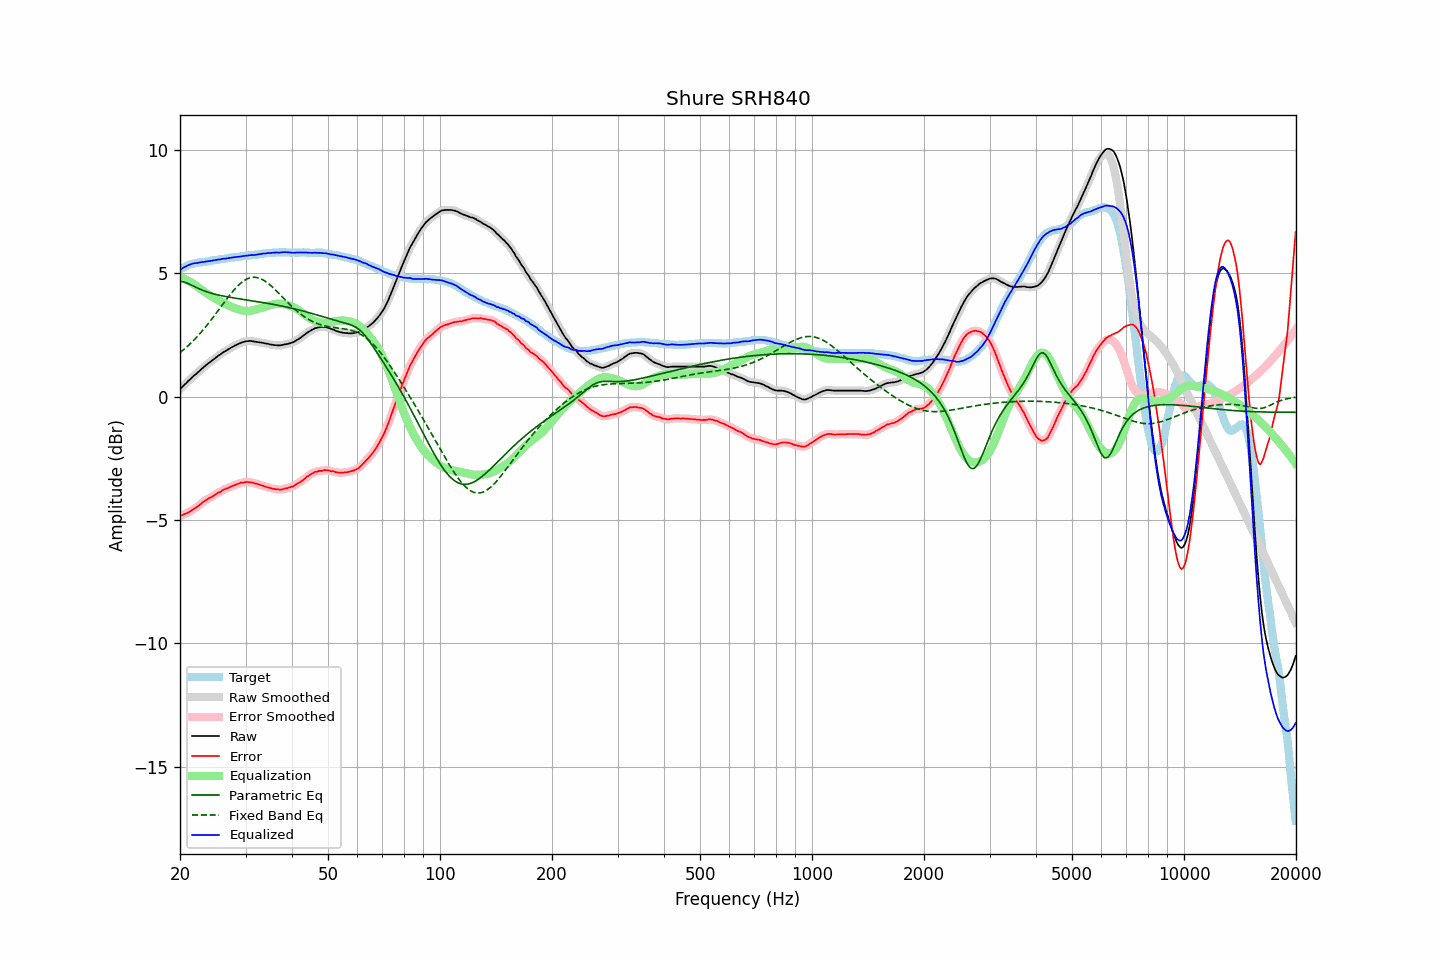

Source data for this figure (header and first rows):
frequency, raw, error, smoothed, error_smoothed, equalization, parametric_eq, fixed_band_eq, equalized_raw, equalized_smoothed, target
20.00, 0.30, -4.84, 0.30, -4.84, 4.84, 4.67, 1.78, 5.14, 5.14, 5.14
20.20, 0.36, -4.82, 0.37, -4.81, 4.81, 4.66, 1.83, 5.18, 5.18, 5.18
20.40, 0.43, -4.79, 0.43, -4.79, 4.79, 4.65, 1.89, 5.22, 5.22, 5.22
20.61, 0.49, -4.76, 0.49, -4.76, 4.76, 4.63, 1.94, 5.25, 5.25, 5.25
20.81, 0.55, -4.73, 0.56, -4.73, 4.73, 4.61, 2.00, 5.28, 5.29, 5.29
21.02, 0.62, -4.70, 0.62, -4.70, 4.70, 4.58, 2.06, 5.32, 5.32, 5.33
21.23, 0.68, -4.66, 0.68, -4.67, 4.66, 4.55, 2.12, 5.35, 5.35, 5.35
21.44, 0.74, -4.62, 0.75, -4.62, 4.63, 4.52, 2.18, 5.37, 5.37, 5.37
21.66, 0.80, -4.58, 0.80, -4.58, 4.58, 4.49, 2.25, 5.39, 5.39, 5.39
21.87, 0.86, -4.53, 0.86, -4.54, 4.54, 4.46, 2.31, 5.41, 5.40, 5.40
22.09, 0.91, -4.50, 0.92, -4.50, 4.50, 4.43, 2.38, 5.41, 5.41, 5.42
22.31, 0.97, -4.45, 0.97, -4.45, 4.45, 4.40, 2.45, 5.42, 5.42, 5.43
22.54, 1.03, -4.40, 1.03, -4.40, 4.40, 4.37, 2.52, 5.43, 5.43, 5.44
22.76, 1.09, -4.35, 1.09, -4.35, 4.35, 4.34, 2.60, 5.44, 5.44, 5.45
22.99, 1.15, -4.29, 1.15, -4.30, 4.30, 4.31, 2.67, 5.46, 5.45, 5.45
23.22, 1.20, -4.25, 1.21, -4.25, 4.26, 4.29, 2.75, 5.46, 5.46, 5.46
23.45, 1.26, -4.20, 1.26, -4.20, 4.21, 4.26, 2.83, 5.47, 5.47, 5.47
23.69, 1.31, -4.16, 1.31, -4.16, 4.17, 4.24, 2.91, 5.48, 5.48, 5.47
23.92, 1.36, -4.12, 1.37, -4.12, 4.12, 4.22, 2.99, 5.49, 5.49, 5.48
24.16, 1.41, -4.09, 1.41, -4.09, 4.08, 4.20, 3.08, 5.50, 5.50, 5.50
24.40, 1.46, -4.06, 1.46, -4.05, 4.05, 4.18, 3.16, 5.51, 5.51, 5.52
24.65, 1.51, -4.01, 1.51, -4.01, 4.01, 4.16, 3.25, 5.52, 5.52, 5.52
24.89, 1.56, -3.97, 1.57, -3.97, 3.97, 4.15, 3.33, 5.53, 5.53, 5.53
25.14, 1.61, -3.93, 1.61, -3.93, 3.93, 4.13, 3.42, 5.55, 5.54, 5.54
25.39, 1.66, -3.89, 1.66, -3.89, 3.89, 4.11, 3.51, 5.56, 5.55, 5.55
25.65, 1.70, -3.87, 1.71, -3.86, 3.86, 4.10, 3.60, 5.56, 5.57, 5.57
25.91, 1.75, -3.82, 1.75, -3.82, 3.82, 4.09, 3.69, 5.57, 5.58, 5.57
26.16, 1.80, -3.78, 1.80, -3.78, 3.79, 4.07, 3.78, 5.59, 5.58, 5.58
26.43, 1.83, -3.76, 1.84, -3.75, 3.76, 4.06, 3.86, 5.59, 5.59, 5.59
26.69, 1.87, -3.73, 1.88, -3.73, 3.73, 4.05, 3.95, 5.60, 5.60, 5.60
26.96, 1.91, -3.70, 1.91, -3.70, 3.70, 4.04, 4.04, 5.61, 5.61, 5.62
27.23, 1.95, -3.67, 1.95, -3.67, 3.67, 4.03, 4.12, 5.62, 5.62, 5.63
27.50, 1.99, -3.64, 1.99, -3.64, 3.64, 4.01, 4.20, 5.63, 5.63, 5.64
27.77, 2.02, -3.61, 2.03, -3.61, 3.61, 4.00, 4.28, 5.64, 5.64, 5.64
28.05, 2.06, -3.59, 2.06, -3.59, 3.59, 3.99, 4.35, 5.65, 5.65, 5.66
28.33, 2.09, -3.56, 2.09, -3.56, 3.56, 3.98, 4.42, 5.66, 5.66, 5.65
28.62, 2.12, -3.54, 2.13, -3.54, 3.54, 3.97, 4.49, 5.66, 5.66, 5.66
28.90, 2.15, -3.52, 2.15, -3.52, 3.52, 3.96, 4.55, 5.67, 5.67, 5.67
29.19, 2.18, -3.49, 2.18, -3.50, 3.50, 3.95, 4.61, 5.68, 5.68, 5.67
29.48, 2.20, -3.50, 2.21, -3.49, 3.49, 3.94, 4.66, 5.69, 5.69, 5.70
29.78, 2.22, -3.48, 2.22, -3.48, 3.48, 3.93, 4.71, 5.70, 5.70, 5.70
30.08, 2.24, -3.47, 2.24, -3.47, 3.47, 3.92, 4.74, 5.71, 5.71, 5.71
30.38, 2.24, -3.46, 2.25, -3.46, 3.47, 3.91, 4.78, 5.71, 5.72, 5.71
30.68, 2.25, -3.47, 2.25, -3.47, 3.47, 3.90, 4.80, 5.73, 5.73, 5.73
30.99, 2.25, -3.47, 2.25, -3.48, 3.48, 3.89, 4.82, 5.73, 5.73, 5.73
31.30, 2.24, -3.49, 2.25, -3.49, 3.49, 3.88, 4.83, 5.73, 5.74, 5.73
31.61, 2.23, -3.51, 2.23, -3.51, 3.51, 3.87, 4.84, 5.74, 5.74, 5.74
31.93, 2.22, -3.53, 2.22, -3.53, 3.52, 3.86, 4.83, 5.75, 5.75, 5.75
32.24, 2.21, -3.54, 2.21, -3.54, 3.54, 3.85, 4.82, 5.75, 5.76, 5.75
32.57, 2.20, -3.57, 2.20, -3.56, 3.56, 3.84, 4.81, 5.77, 5.77, 5.77
32.89, 2.19, -3.58, 2.19, -3.58, 3.58, 3.83, 4.78, 5.78, 5.78, 5.78
33.22, 2.18, -3.60, 2.18, -3.60, 3.60, 3.82, 4.75, 5.79, 5.79, 5.79
33.55, 2.17, -3.62, 2.17, -3.62, 3.63, 3.81, 4.72, 5.80, 5.80, 5.79
33.89, 2.15, -3.65, 2.16, -3.65, 3.65, 3.80, 4.68, 5.80, 5.80, 5.80
34.23, 2.14, -3.67, 2.14, -3.67, 3.67, 3.78, 4.63, 5.81, 5.81, 5.81
34.57, 2.13, -3.69, 2.13, -3.69, 3.69, 3.77, 4.58, 5.82, 5.82, 5.82
34.92, 2.11, -3.70, 2.12, -3.70, 3.70, 3.76, 4.53, 5.82, 5.82, 5.82
35.27, 2.10, -3.72, 2.10, -3.72, 3.72, 3.75, 4.47, 5.83, 5.83, 5.83
35.62, 2.09, -3.74, 2.09, -3.74, 3.74, 3.74, 4.41, 5.83, 5.83, 5.83
35.97, 2.08, -3.75, 2.09, -3.75, 3.75, 3.73, 4.35, 5.83, 5.84, 5.83
... 635 more rows
